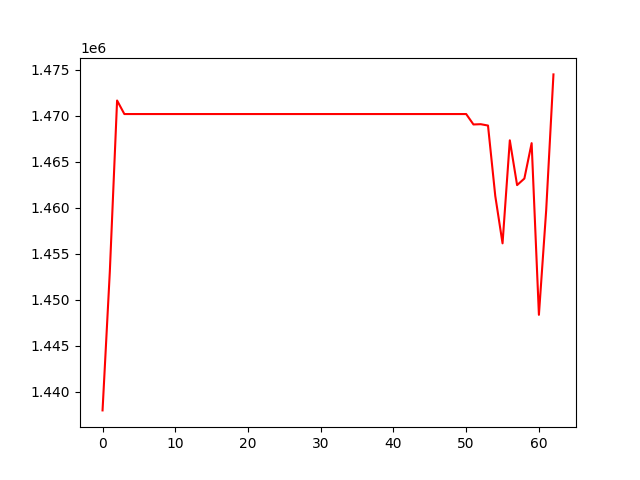

The data file committed next to this chart (first rows):
, 0
0, 1437990
1, 1453055
2, 1471659
3, 1470187
4, 1470187
5, 1470187
6, 1470187
7, 1470187
8, 1470187
9, 1470187
10, 1470187
11, 1470187
12, 1470187
13, 1470187
14, 1470187
15, 1470187
16, 1470187
17, 1470187
18, 1470187
19, 1470187
20, 1470187
21, 1470187
22, 1470187
23, 1470187
24, 1470187
25, 1470187
26, 1470187
27, 1470187
28, 1470187
29, 1470187
30, 1470187
31, 1470187
32, 1470187
33, 1470187
34, 1470187
35, 1470187
36, 1470187
37, 1470187
38, 1470187
39, 1470187
40, 1470187
41, 1470187
42, 1470187
43, 1470187
44, 1470187
45, 1470187
46, 1470187
47, 1470187
48, 1470187
49, 1470187
50, 1470187
51, 1469055
52, 1469084
53, 1468937
54, 1461285
55, 1456139
56, 1467332
57, 1462466
58, 1463179
59, 1467023
... 3 more rows
